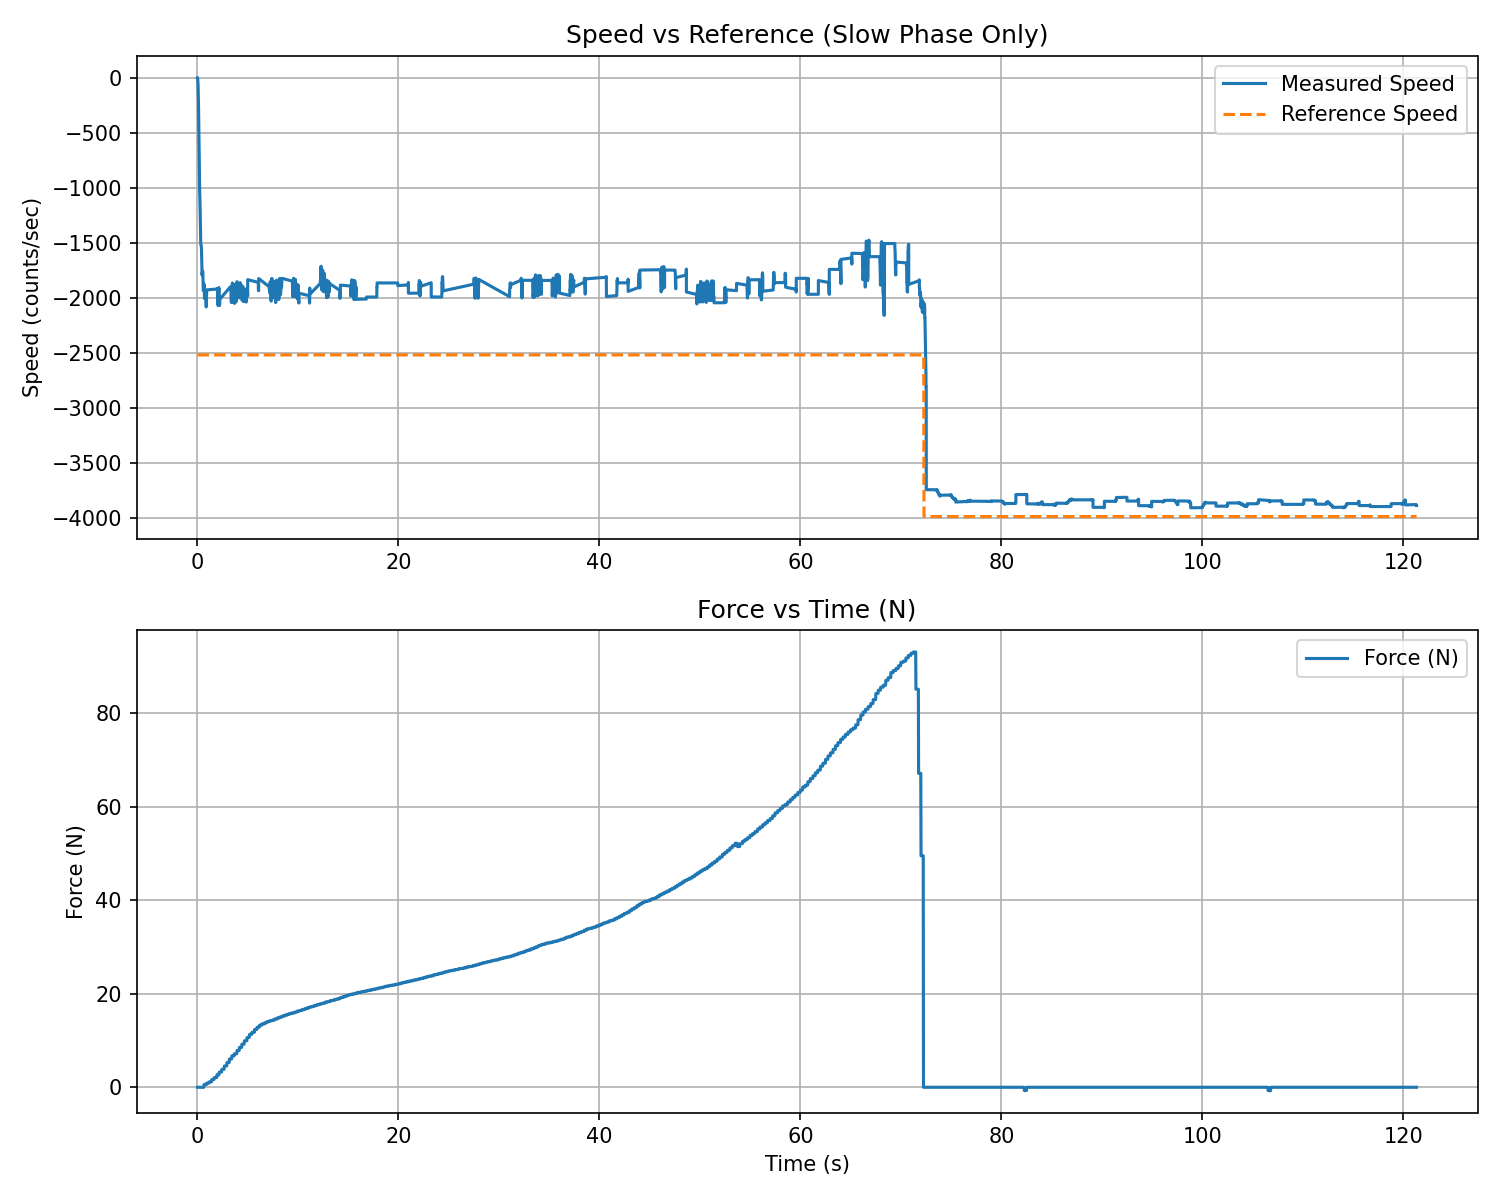

Data behind this chart, as committed beside it:
t_rel_s, force_N, force_kgf
0.02234, 0.000000, 0.000000
0.04682, 0.000000, 0.000000
0.07123, 0.000000, 0.000000
0.09573, 0.000000, 0.000000
0.1201, 0.000000, 0.000000
0.1457, 0.000000, 0.000000
0.1701, 0.000000, 0.000000
0.1945, 0.000000, 0.000000
0.2188, 0.000000, 0.000000
0.2431, 0.000000, 0.000000
0.2677, 0.000000, 0.000000
0.2919, 0.000000, 0.000000
0.3162, 0.000000, 0.000000
0.3404, 0.000000, 0.000000
0.3649, 0.000000, 0.000000
0.3892, 0.000000, 0.000000
0.4133, 0.000000, 0.000000
0.4379, 0.000000, 0.000000
0.4622, 0.000000, 0.000000
0.4865, 0.000000, 0.000000
0.5109, 0.000000, 0.000000
0.5353, 0.000000, 0.000000
0.5598, 0.000000, 0.000000
0.5843, 0.000000, 0.000000
0.6088, 0.000000, 0.000000
0.6336, 0.000000, 0.000000
0.6585, 0.000000, 0.000000
0.683, 0.5942, 0.06059
0.7078, 0.5942, 0.06059
0.7324, 0.5942, 0.06059
0.7569, 0.5942, 0.06059
0.7813, 0.5942, 0.06059
0.8059, 0.5942, 0.06059
0.8305, 0.5942, 0.06059
0.8549, 0.5942, 0.06059
0.8794, 0.5942, 0.06059
0.9041, 0.5942, 0.06059
0.9288, 0.5942, 0.06059
0.9532, 0.9043, 0.09221
0.9778, 0.9043, 0.09221
1.002, 0.9043, 0.09221
1.027, 0.9043, 0.09221
1.051, 0.9043, 0.09221
1.076, 0.9043, 0.09221
1.1, 0.9043, 0.09221
1.125, 0.9043, 0.09221
1.149, 0.9043, 0.09221
1.174, 0.9043, 0.09221
1.198, 1.163, 0.1186
1.222, 1.163, 0.1186
1.247, 1.163, 0.1186
1.271, 1.163, 0.1186
1.296, 1.163, 0.1186
1.32, 1.163, 0.1186
1.344, 1.163, 0.1186
1.369, 1.163, 0.1186
1.393, 1.163, 0.1186
1.418, 1.163, 0.1186
1.442, 1.653, 0.1686
1.466, 1.653, 0.1686
... 4,937 more rows
